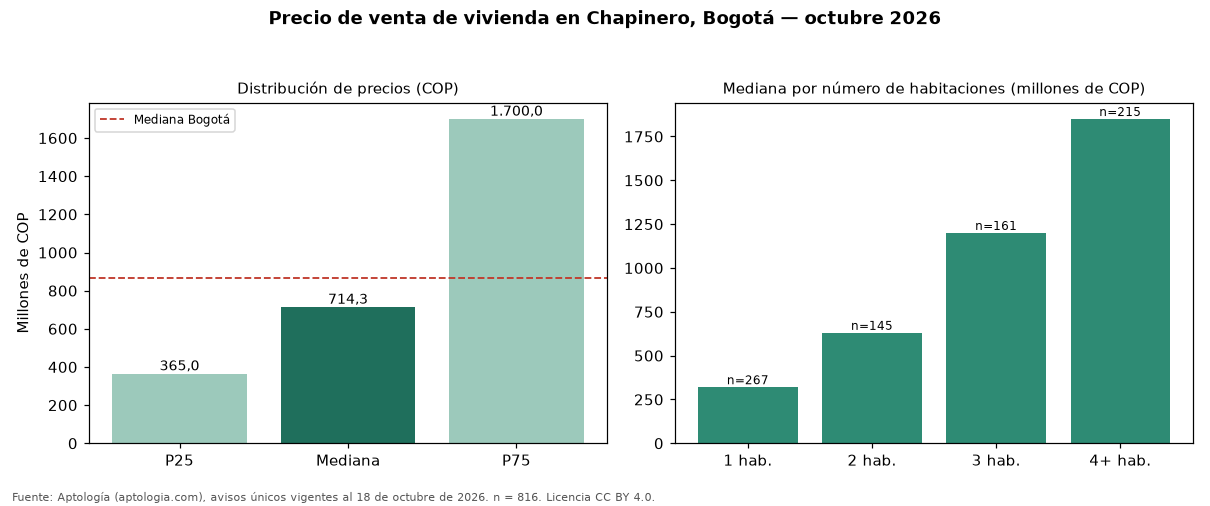

The data file committed next to this chart (first rows):
seccion, metrica, valor_cop, n
precio, p25, 365000000, 816
precio, mediana, 714275000, 816
precio, p75, 1700000000, 816
cop_por_m2, p25, 5787192, 816
cop_por_m2, mediana, 7853805, 816
cop_por_m2, p75, 9968139, 816
area, area_mediana_m2, 108.9, 816
habitaciones, 1, 320000000, 267
habitaciones, 2, 630000000, 145
habitaciones, 3, 1200000000, 161
habitaciones, 4+, 1850000000, 215
administracion, mediana, 551500, 540
estrato, moda, 4, 
parqueadero, porcentaje_con_parqueadero, 69.5, 816
ciudad, mediana_ciudad, 865000000, 54235
ciudad, mediana_cop_por_m2_ciudad, 6557377, 54235
